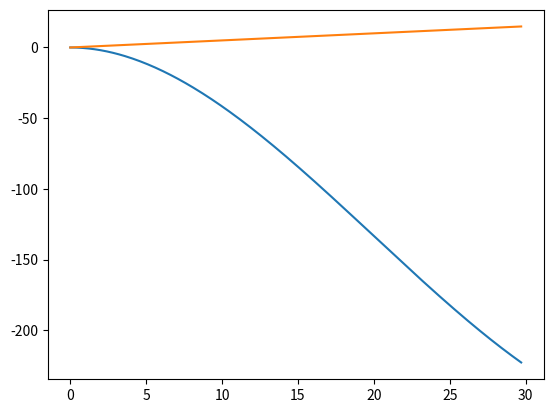

The matplotlib source for this figure:
import scipy as sp
from scipy import interpolate, integrate
import numpy as np
import matplotlib.pyplot as plt


# # # # # # # DEFLECTION # # # # # # # # 



# import moment diagrams (maybe change format depending on input)

M1 = [0,2,4,6,8,10]     # y location
M2 = [10,9,8,7,6,5]     # value

M = sp.interpolate.interp1d(M1,M2,kind="linear",fill_value="extrapolate")     # makes a function of M1 and M2 (if step-wise "previous" else "linear")


# import moment of inertia

I1 = [0,5,10]     # y location
I2 = [1,1,1]     # value

I = sp.interpolate.interp1d(I1,I2,kind="previous",fill_value="extrapolate")     # makes a function of I1 and I2


# constants

b = 29.8
v_max = 0.15*b



def f(y):       # right-hand side of formula
    E = 10
    return M(y) / (I(y)*E)

def dvdy(y):    # left-hand side of formula
    a,b = sp.integrate.quad(f, 0, y)
    return -1*a

def v(y):       # integral of dvdy
    v_spef,err = sp.integrate.quad(dvdy, 0, y)
    return v_spef

v_list = np.arange(0, b, 0.1)    # deflection as function of y (steps of 1)
v_values = []

for i in v_list:
    v_values.append(v(i))

print("total deflection equals: ", v_values[-1])






# # # # # # # TORSION # # # # # # # # 



# import torsion diagrams


T1 = [0,2,4,6,8,10]     # y location
T2 = [5,5,5,5,5,5]     # value

T = sp.interpolate.interp1d(T1,T2,kind="linear",fill_value="extrapolate")     # make a function of M1 and M2 (if step-wise "previous" else "linear")


# import torsional moment of inertia


J1 = [0,2,4,6,8,10]     # y location
J2 = [1,1,1,1,1,1]     # value

J = sp.interpolate.interp1d(J1,J2,kind="previous",fill_value="extrapolate")     # make a function of M1 and M2 (if step-wise "previous" else "linear")


def g(y):       # right-hand side of formula
    G = 10
    return T(y) / (G * J(y))

def theta(y):   # left-hand side of formula
    bla,err2 = sp.integrate.quad(g, 0, y)
    return bla


theta_list = np.arange(0, b, 0.1)       # range of numbers
theta_values = []                       # empty list for twist values
for i in theta_list:                    # calculate twist values
    theta_values.append(theta(i))

print("total twist equals: ", theta_values[-1])


plt.plot(v_list, v_values)              # plot graphs (comment one out if you want one alone)
plt.plot(theta_list, theta_values)
plt.show()
